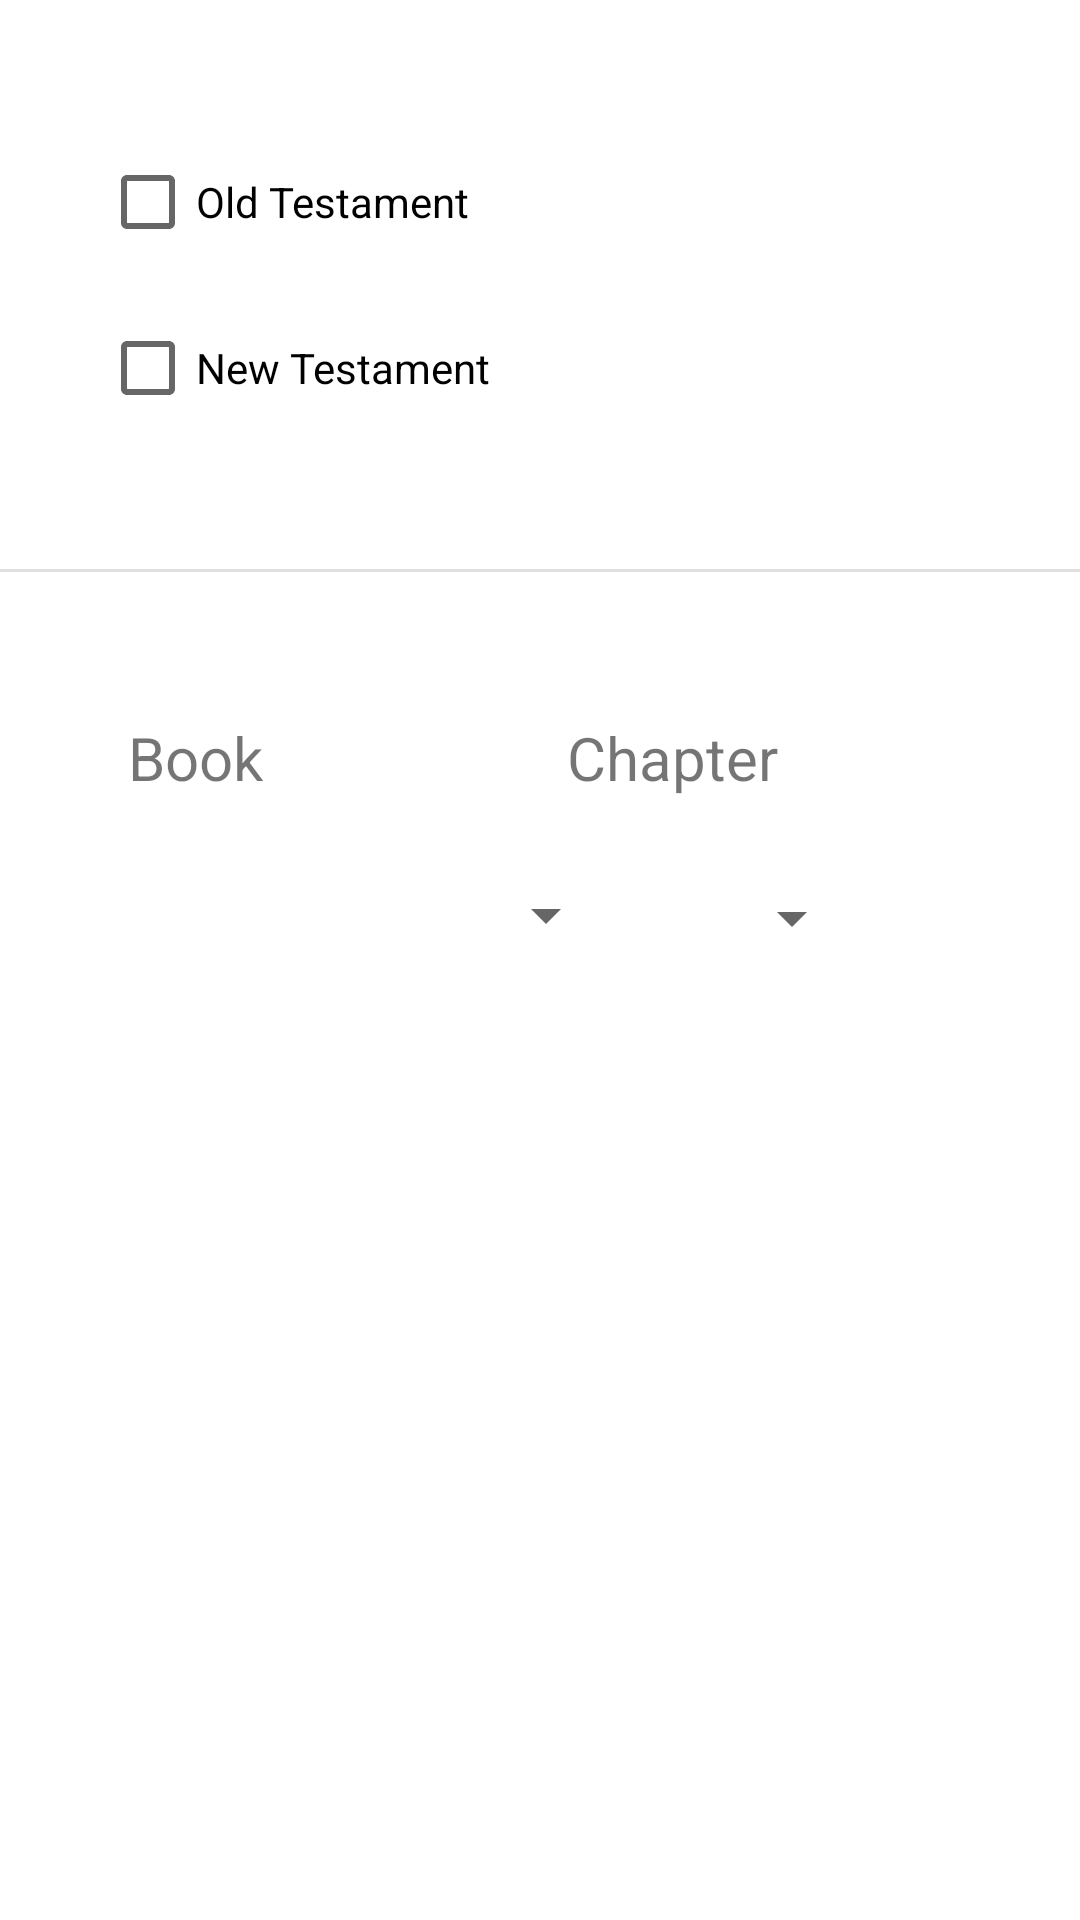

This screen was rendered from an Android layout file. Write that file and the resources it references.
<!-- AndroidManifest.xml: application theme Theme.BibleReader -->
<!-- res/layout/fragment_book_chapter.xml -->
<?xml version="1.0" encoding="utf-8"?>
<androidx.constraintlayout.widget.ConstraintLayout xmlns:android="http://schemas.android.com/apk/res/android"
    xmlns:app="http://schemas.android.com/apk/res-auto"
    xmlns:tools="http://schemas.android.com/tools"
    android:layout_width="match_parent"
    android:layout_height="match_parent"
    tools:context=".ui.BookChapterFragment">

    <CheckBox
        android:id="@+id/checkBox4"
        android:layout_width="162dp"
        android:layout_height="40dp"
        android:text="New Testament"
        app:layout_constraintBottom_toBottomOf="parent"
        app:layout_constraintEnd_toEndOf="parent"
        app:layout_constraintHorizontal_bias="0.168"
        app:layout_constraintStart_toStartOf="parent"
        app:layout_constraintTop_toBottomOf="@+id/checkBox3"
        app:layout_constraintVertical_bias="0.03" />

    <CheckBox
        android:id="@+id/checkBox3"
        android:layout_width="162dp"
        android:layout_height="40dp"
        android:layout_marginTop="28dp"
        android:text="Old Testament"
        app:layout_constraintBottom_toBottomOf="parent"
        app:layout_constraintEnd_toEndOf="parent"
        app:layout_constraintHorizontal_bias="0.168"
        app:layout_constraintStart_toStartOf="parent"
        app:layout_constraintTop_toTopOf="parent"
        app:layout_constraintVertical_bias="0.034" />

    <TextView
        android:id="@+id/textView2"
        android:layout_width="90dp"
        android:layout_height="35dp"
        android:text="Book"
        android:textSize="20dp"
        app:layout_constraintBottom_toBottomOf="@+id/textView3"
        app:layout_constraintEnd_toEndOf="parent"
        app:layout_constraintHorizontal_bias="0.158"
        app:layout_constraintStart_toStartOf="parent"
        app:layout_constraintTop_toTopOf="parent"
        app:layout_constraintVertical_bias="1.0" />

    <Spinner
        android:id="@+id/spinner1"
        android:layout_width="173dp"
        android:layout_height="46dp"
        android:textSize="20dp"
        android:soundEffectsEnabled="false"
        app:layout_constraintBottom_toBottomOf="parent"
        app:layout_constraintEnd_toEndOf="parent"
        app:layout_constraintHorizontal_bias="0.176"
        app:layout_constraintStart_toStartOf="parent"
        app:layout_constraintTop_toTopOf="parent"
        app:layout_constraintVertical_bias="0.475" />

    <TextView
        android:id="@+id/textView3"
        android:layout_width="90dp"
        android:layout_height="35dp"
        android:text="Chapter"
        android:textSize="20dp"
        app:layout_constraintBottom_toBottomOf="parent"
        app:layout_constraintEnd_toEndOf="parent"
        app:layout_constraintHorizontal_bias="0.7"
        app:layout_constraintStart_toStartOf="parent"
        app:layout_constraintTop_toTopOf="parent"
        app:layout_constraintVertical_bias="0.395" />

    <Spinner
        android:id="@+id/spinner2"
        android:layout_width="100dp"
        android:layout_height="48dp"
        android:textSize="20dp"
        android:soundEffectsEnabled="false"
        app:layout_constraintEnd_toEndOf="parent"
        app:layout_constraintHorizontal_bias="0.723"
        app:layout_constraintStart_toStartOf="parent"
        app:layout_constraintTop_toTopOf="@+id/spinner1" />

    <View
        android:id="@+id/divider"
        android:layout_width="match_parent"
        android:layout_height="1dp"
        android:background="?android:attr/listDivider"
        app:layout_constraintBottom_toBottomOf="parent"
        app:layout_constraintTop_toTopOf="parent"
        app:layout_constraintVertical_bias="0.297"
        tools:layout_editor_absoluteX="0dp" />


</androidx.constraintlayout.widget.ConstraintLayout>
<!-- resources referenced by this layout -->
<resources>
  <style name="Theme.BibleReader" parent="Theme.MaterialComponents.DayNight.DarkActionBar">
          
          <item name="colorPrimary">@color/purple_500</item>
          <item name="colorPrimaryVariant">@color/purple_700</item>
          <item name="colorOnPrimary">@color/white</item>
          
          <item name="colorSecondary">@color/teal_200</item>
          <item name="colorSecondaryVariant">@color/teal_700</item>
          <item name="colorOnSecondary">@color/black</item>
          
          <item name="android:statusBarColor" tools:targetApi="l">?attr/colorPrimaryVariant</item>
          
      </style>
  <!-- not gathered from this repository: default colours our renderer supplied (Android Studio template values) -->
  <color name="purple_500">#FF6200EE</color>
  <color name="purple_700">#FF3700B3</color>
  <color name="teal_200">#FF03DAC5</color>
  <color name="teal_700">#FF018786</color>
  <color name="black">#FF000000</color>
  <color name="white">#FFFFFFFF</color>
</resources>
